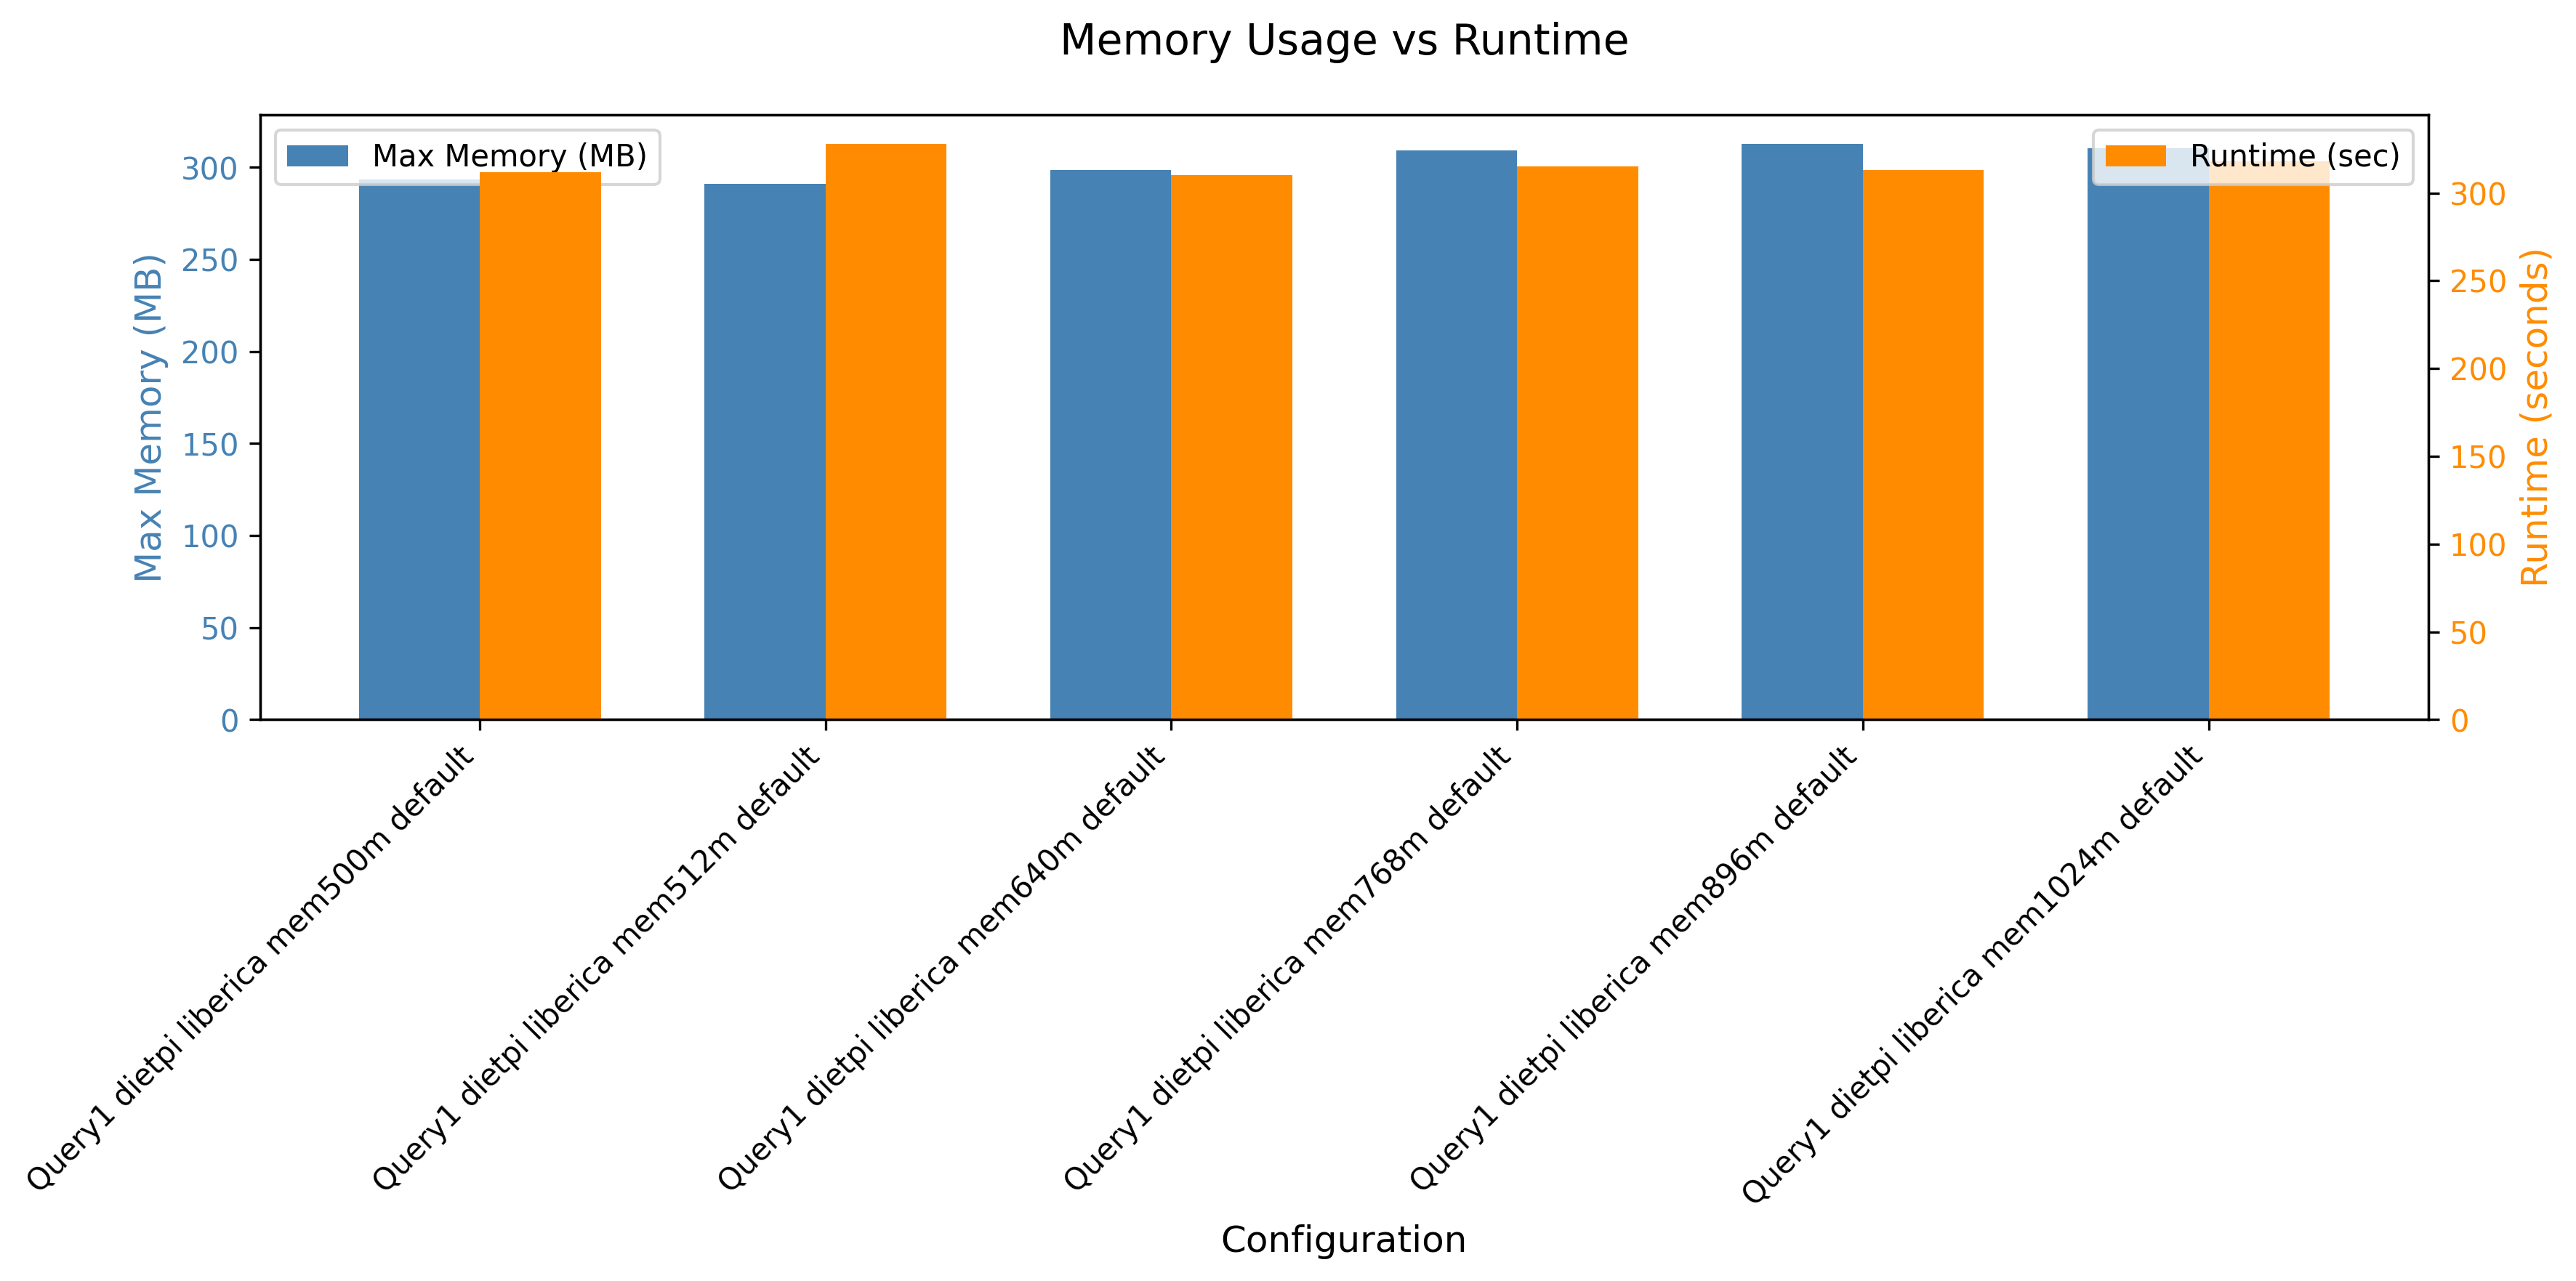

The table this chart was drawn from, first rows:
header, maxmem, runtime
Query1 dietpi liberica mem500m default, 300460, 312
Query1 dietpi liberica mem512m default, 298156, 328
Query1 dietpi liberica mem640m default, 305760, 310
Query1 dietpi liberica mem768m default, 316700, 315
Query1 dietpi liberica mem896m default, 320364, 313
Query1 dietpi liberica mem1024m default, 317912, 318
